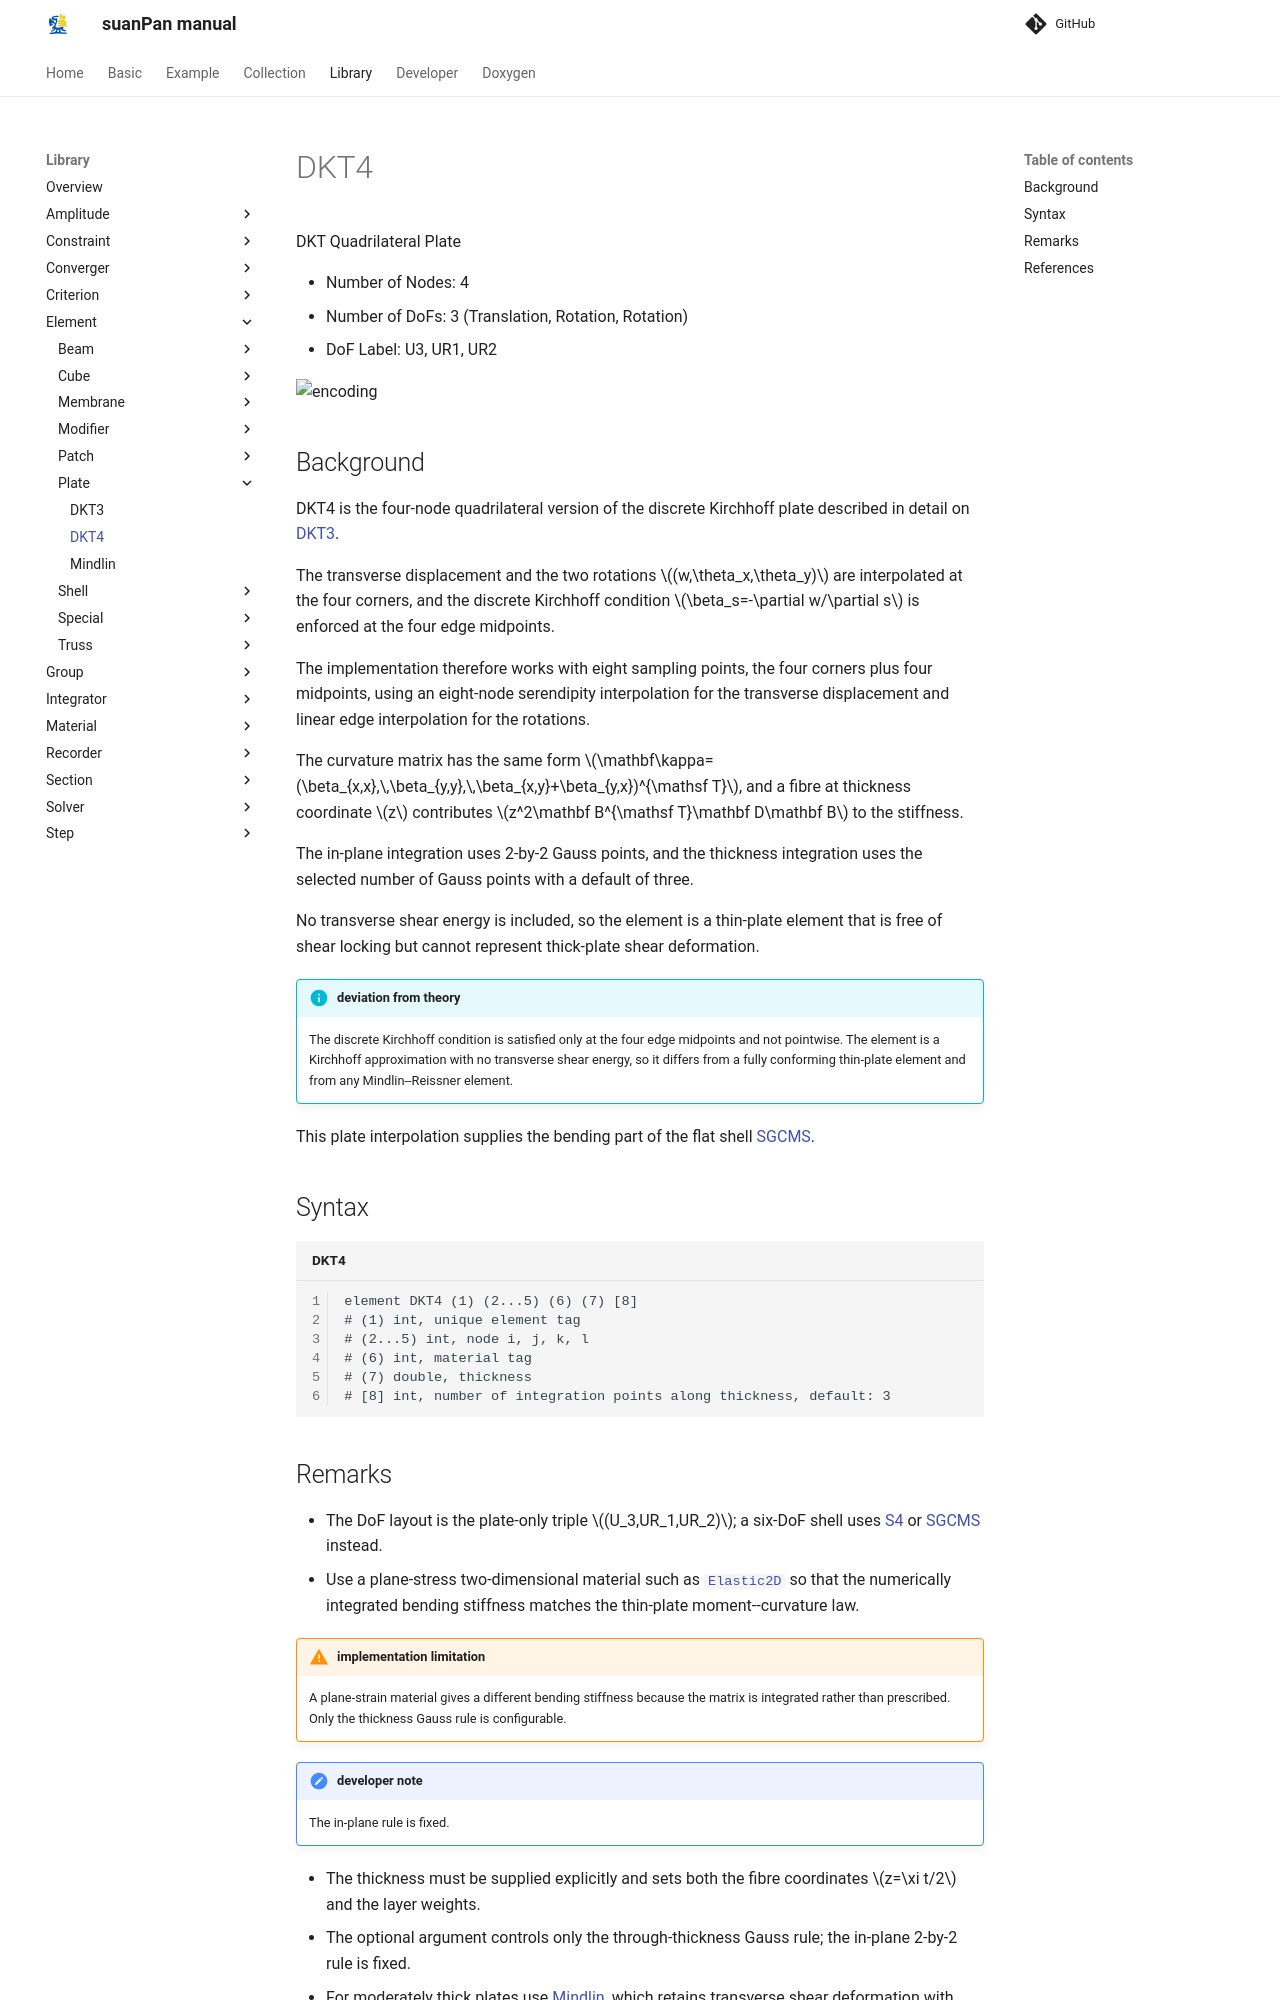

repository: TLCFEM/suanPan-manual · page: 4.4/Library/Element/Plate/DKT4/index.html · generator: mkdocs

# DKT4

DKT Quadrilateral Plate

* Number of Nodes: 4
* Number of DoFs: 3 (Translation, Rotation, Rotation)
* DoF Label: U3, UR1, UR2

![encoding](../PIC/Q4.svg)

## Background

DKT4 is the four-node quadrilateral version of the discrete Kirchhoff plate described in detail on [DKT3](DKT3.md).

The transverse displacement and the two rotations $$(w,\theta_x,\theta_y)$$ are interpolated at the four corners, and the discrete Kirchhoff condition $$\beta_s=-\partial w/\partial s$$ is enforced at the four edge midpoints.

The implementation therefore works with eight sampling points, the four corners plus four midpoints, using an eight-node serendipity interpolation for the transverse displacement and linear edge interpolation for the rotations.

The curvature matrix has the same form $$\mathbf\kappa=(\beta_{x,x},\,\beta_{y,y},\,\beta_{x,y}+\beta_{y,x})^{\mathsf T}$$, and a fibre at thickness coordinate $$z$$ contributes $$z^2\mathbf B^{\mathsf T}\mathbf D\mathbf B$$ to the stiffness.

The in-plane integration uses 2-by-2 Gauss points, and the thickness integration uses the selected number of Gauss points with a default of three.

No transverse shear energy is included, so the element is a thin-plate element that is free of shear locking but cannot represent thick-plate shear deformation.

!!! info "deviation from theory"
    The discrete Kirchhoff condition is satisfied only at the four edge midpoints and not pointwise.
    The element is a Kirchhoff approximation with no transverse shear energy, so it differs from a fully conforming thin-plate element and from any Mindlin--Reissner element.

This plate interpolation supplies the bending part of the flat shell [SGCMS](../Shell/SGCMS.md).

## Syntax

```text title="DKT4"
element DKT4 (1) (2...5) (6) (7) [8]
# (1) int, unique element tag
# (2...5) int, node i, j, k, l
# (6) int, material tag
# (7) double, thickness
# [8] int, number of integration points along thickness, default: 3
```
